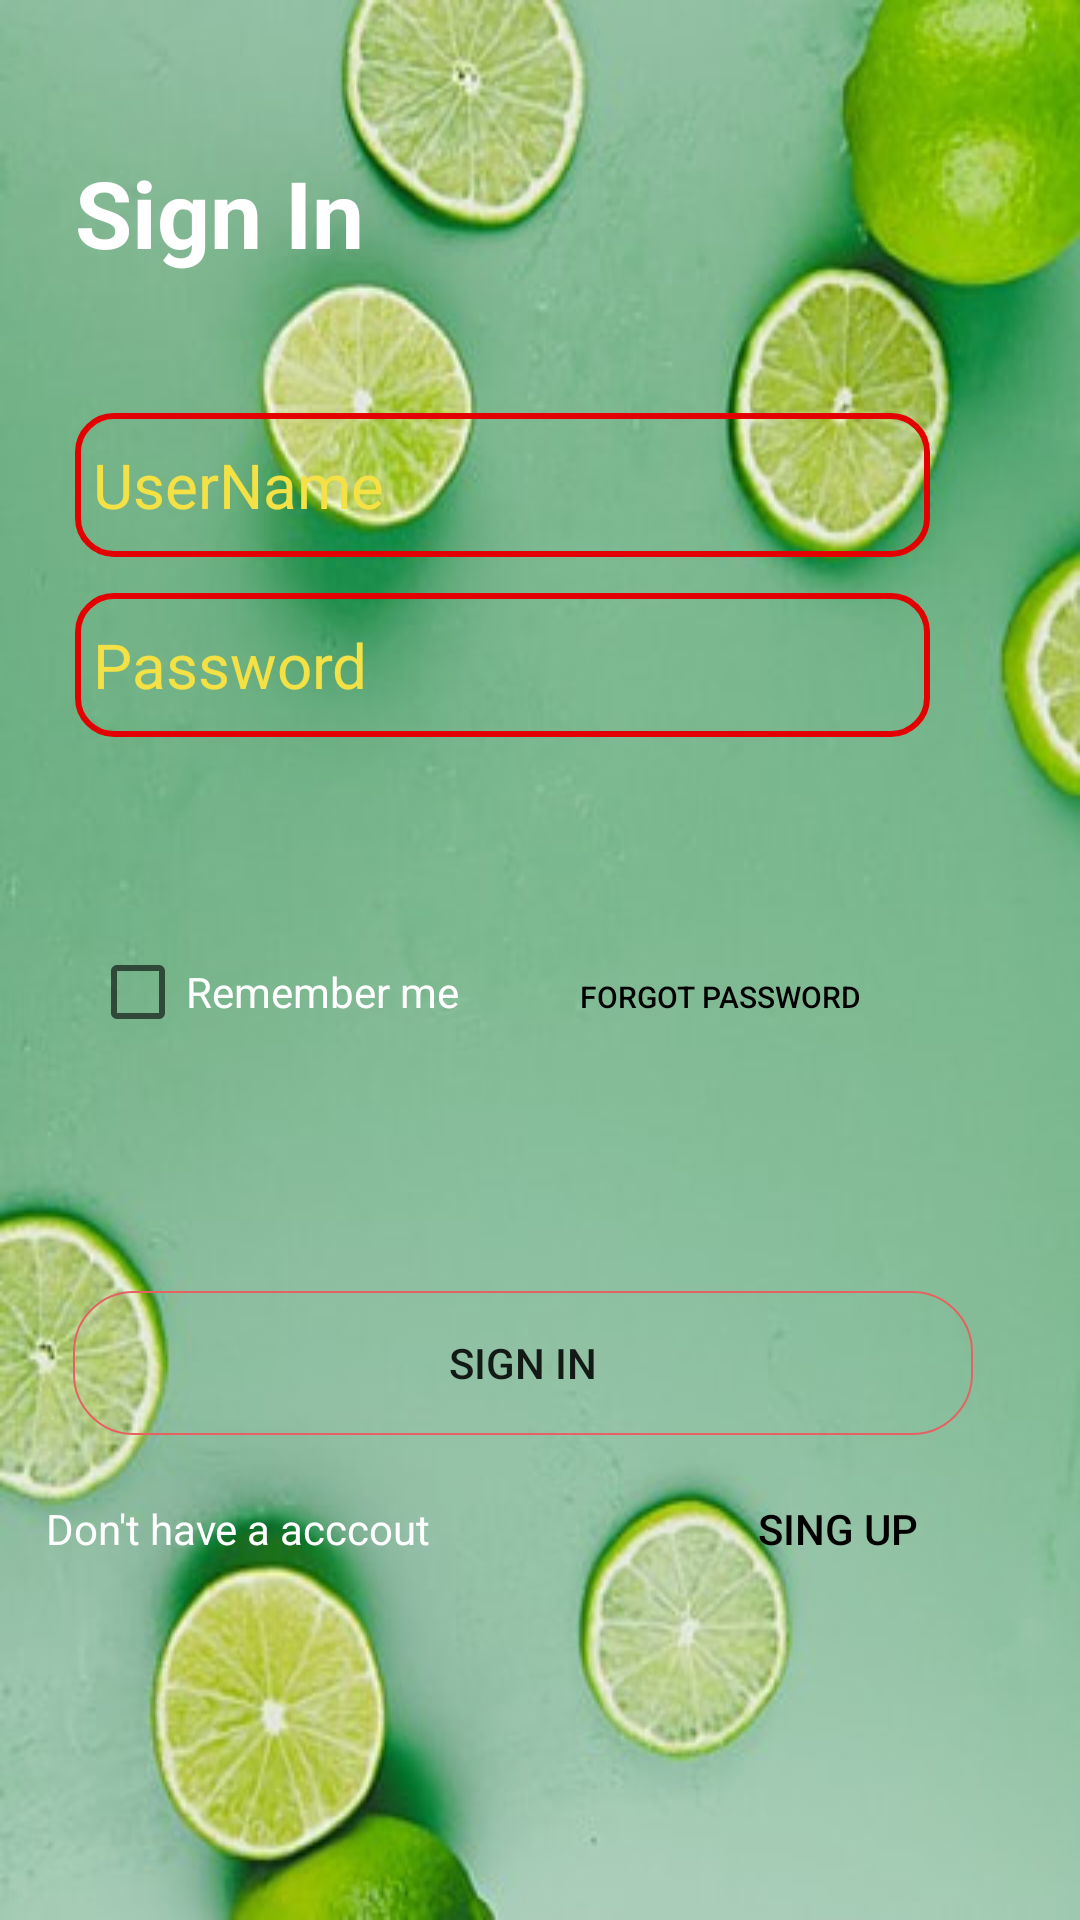

Write the Android layout XML for this screen, with the resource values it uses.
<!-- AndroidManifest.xml: application theme Theme.APP_GK -->
<!-- res/layout/activity_login.xml -->
<?xml version="1.0" encoding="utf-8"?>
<androidx.constraintlayout.widget.ConstraintLayout xmlns:android="http://schemas.android.com/apk/res/android"
    xmlns:app="http://schemas.android.com/apk/res-auto"
    xmlns:tools="http://schemas.android.com/tools"
    android:layout_width="match_parent"
    android:layout_height="match_parent"
    tools:context=".LoginActivity"
    android:background="@drawable/backgroundfruitdt">
    <RelativeLayout
        android:layout_width="match_parent"
        android:layout_height="match_parent"
        android:id="@+id/forgot">

        <TextView
            android:id="@+id/title"
            android:layout_width="match_parent"
            android:layout_height="wrap_content"
            android:layout_marginLeft="25dp"
            android:layout_marginTop="50dp"
            android:layout_marginRight="30dp"
            android:text="Sign In"
            android:textColor="#fff"
            android:textSize="15pt"
            android:textStyle="bold" />

        <EditText
            android:id="@+id/txt_username"
            android:layout_width="match_parent"
            android:layout_height="wrap_content"
            android:layout_below="@+id/title"
            android:layout_marginLeft="25dp"
            android:layout_marginTop="46dp"
            android:layout_marginRight="50dp"
            android:background="@drawable/botron"
            android:hint="UserName"
            android:inputType="text"
            android:minHeight="48dp"
            android:textColor="#590505"
            android:textColorHint="#F3E145"
            android:textSize="10pt" />

        <EditText
            android:id="@+id/txt_password"
            android:layout_width="match_parent"
            android:layout_height="wrap_content"
            android:layout_below="@+id/title"
            android:layout_marginLeft="25dp"
            android:layout_marginTop="106dp"
            android:layout_marginRight="50dp"
            android:background="@drawable/botron"
            android:hint="Password"
            android:inputType="textPassword"
            android:minHeight="48dp"
            android:textColor="#590505"
            android:textColorHint="#F3E145"
            android:textSize="10pt" />

        <LinearLayout
            android:layout_width="match_parent"
            android:layout_height="38dp"
            android:layout_below="@+id/txt_password"
            android:layout_marginLeft="0dp"
            android:layout_marginTop="60dp"
            android:minHeight="100dp">

            <CheckBox
                android:layout_width="wrap_content"
                android:layout_height="50dp"
                android:minHeight="50dp"
                android:layout_marginLeft="30dp"
                android:text="Remember me"
                android:textColor="#FFFFFF" />

            <Button
                android:layout_width="wrap_content"
                android:layout_height="50dp"
                android:layout_marginLeft="40dp"
                android:background="@android:color/transparent"
                android:text="Forgot Password"
                android:textColor="#000000"
                android:textSize="10dp" />
        </LinearLayout>

        <android.widget.Button
            android:id="@+id/log_in"
            android:layout_width="300dp"
            android:layout_height="wrap_content"
            android:layout_alignStart="@+id/txt_password"
            android:layout_alignBottom="@+id/txt_password"
            android:layout_marginStart="-1dp"
            android:layout_marginLeft="20dp"
            android:layout_marginRight="40dp"
            android:layout_marginBottom="-233dp"
            android:background="@drawable/botron_button"
            android:gravity="center"
            android:text="Sign in" />

        <LinearLayout
            android:layout_width="match_parent"
            android:layout_height="wrap_content"
            android:layout_below="@+id/log_in"
            android:layout_marginLeft="-30dp"
            android:layout_marginTop="240dp"
            android:gravity="center"
            android:orientation="horizontal">

            <TextView
                android:id="@+id/txtr"
                android:layout_width="wrap_content"
                android:layout_height="wrap_content"
                android:layout_below="@+id/button2"
                android:layout_marginRight="70dp"
                android:gravity="center"
                android:text="  Don't have a acccout"
                android:textColor="#ffff" />

            <Button
                android:id="@+id/txt_regiter"
                android:layout_width="wrap_content"
                android:layout_height="wrap_content"
                android:layout_below="@+id/button2"
                android:layout_marginLeft="20dp"
                android:background="@android:color/transparent"
                android:gravity="center"
                android:text=" Sing up"
                android:textColor="#000000" />
        </LinearLayout>

        <TextView
            android:id="@+id/textView2"
            android:layout_width="280dp"
            android:layout_height="47dp"
            android:layout_below="@+id/txt_password"
            android:layout_alignParentStart="true"
            android:layout_marginStart="30dp"
            android:layout_marginTop="9dp"
            android:gravity="center"
            android:textSize="15dp"
            android:textColor="#E30000" />


    </RelativeLayout>

</androidx.constraintlayout.widget.ConstraintLayout>
<!-- resources referenced by this layout -->
<resources>
  <!-- drawable backgroundfruitdt: jpg bitmap (drawable-xxhdpi, 33329 bytes) -->
  <!-- drawable botron (drawable-xxxhdpi) -->
  <?xml version="1.0" encoding="utf-8"?>
  <shape xmlns:android="http://schemas.android.com/apk/res/android"
      android:shape="rectangle">
      <solid android:color="#00ffffff" />
      <padding
          android:left="6dp"
          android:top="6dp"
          android:right="6dp"
          android:bottom="6dp" />
      <corners android:radius="12dp" />
      <gradient android:angle="-90" android:startColor="#9C0B0B" android:endColor="#F3215C"/>
      <stroke android:width="2dp" android:color="#E30000" />
  </shape>
  <!-- drawable botron_button (drawable-xxxhdpi) -->
  <?xml version="1.0" encoding="utf-8"?>
  <selector xmlns:android="http://schemas.android.com/apk/res/android" >
      <item >
          <shape android:shape="rectangle"  >
              <corners android:radius="20dip" />
              <stroke android:width="0.5dip" android:color="#E66262" />
          </shape>
      </item>
  </selector>
  <style name="Theme.APP_GK" parent="Theme.MaterialComponents.DayNight.DarkActionBar">
          
          <item name="colorPrimary">@color/purple_500</item>
          <item name="colorPrimaryVariant">@color/purple_700</item>
          <item name="colorOnPrimary">@color/white</item>
          
          <item name="colorSecondary">@color/teal_200</item>
          <item name="colorSecondaryVariant">@color/teal_700</item>
          <item name="colorOnSecondary">@color/black</item>
          
          <item name="android:statusBarColor" tools:targetApi="l">?attr/colorPrimaryVariant</item>
          
      </style>
  <color name="purple_500">#FF6200EE</color>
  <color name="purple_700">#FF3700B3</color>
  <color name="white">#FFFFFFFF</color>
  <color name="teal_200">#FF03DAC5</color>
  <color name="teal_700">#FF018786</color>
  <color name="black">#FF000000</color>
</resources>
